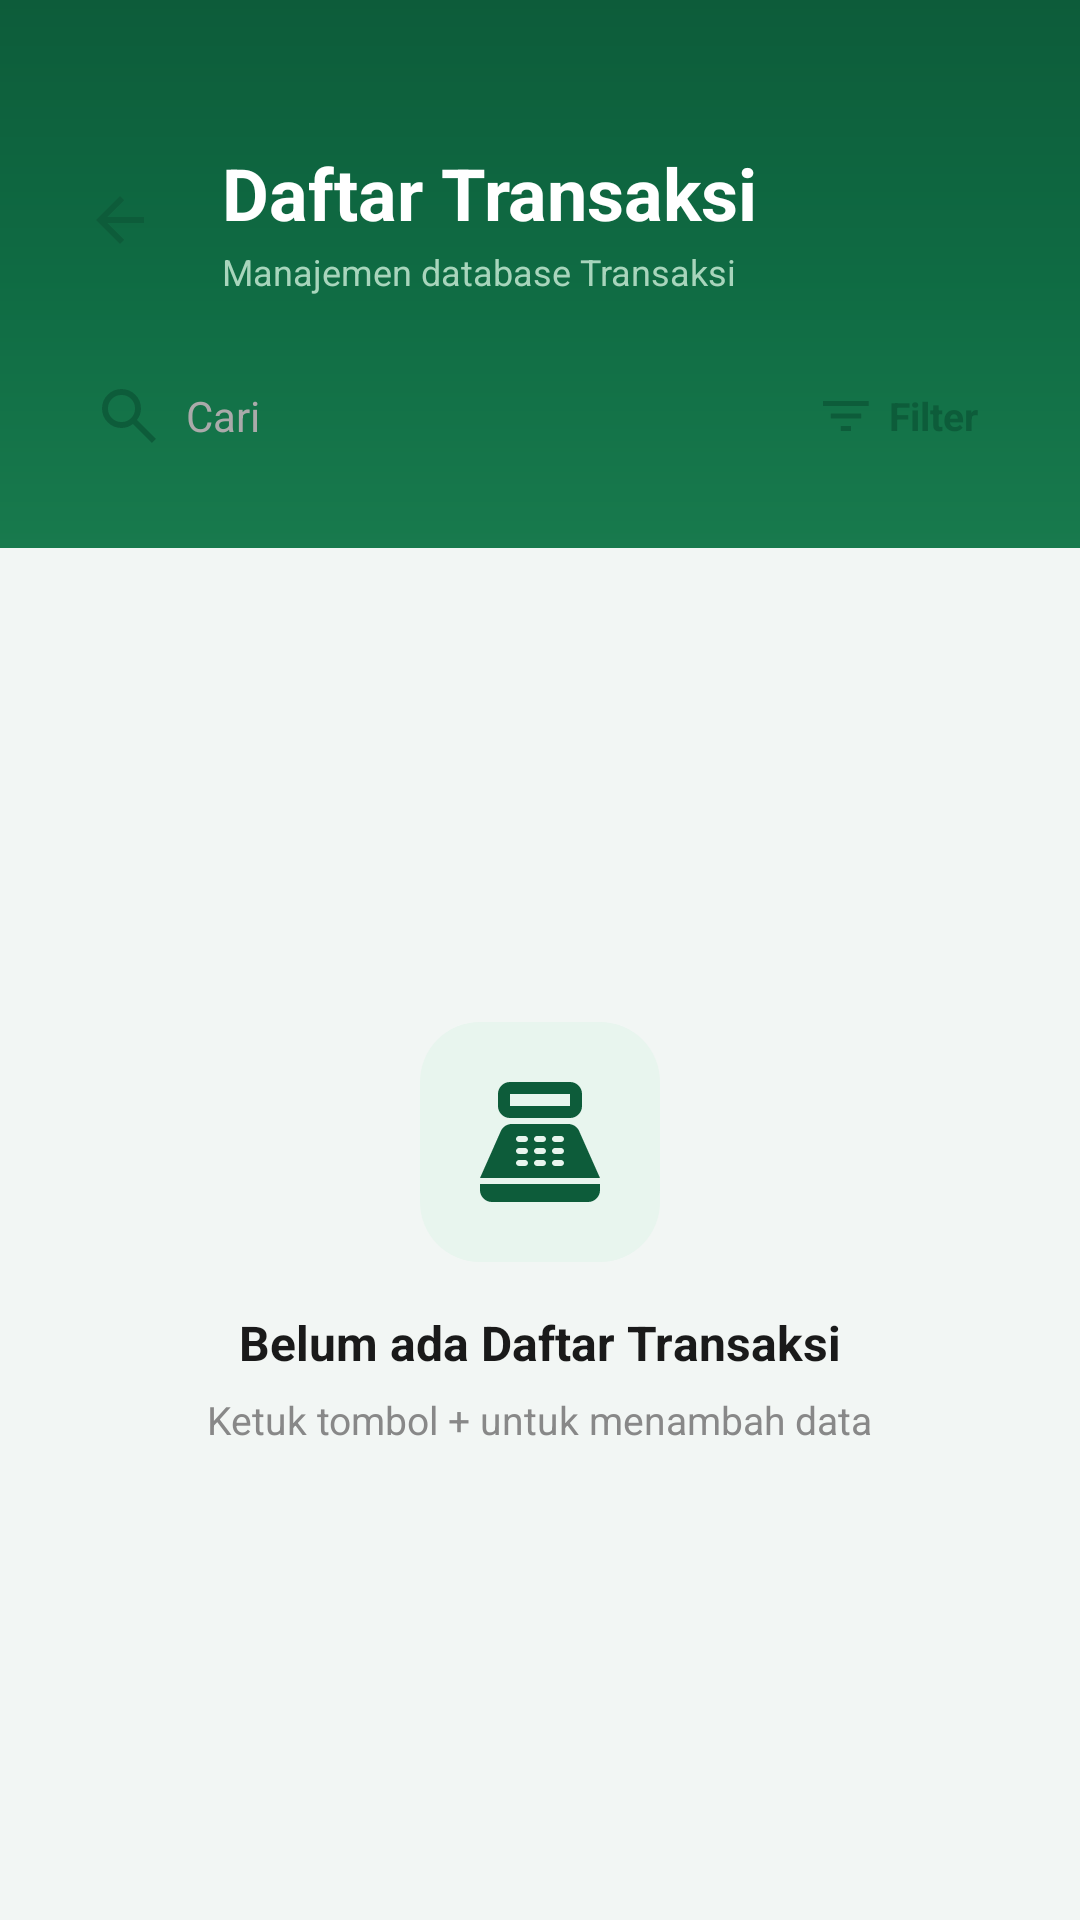

This screen was rendered from an Android layout file. Write that file and the resources it references.
<!-- AndroidManifest.xml: application theme Theme.Notaly -->
<!-- res/layout/activity_daftar_transaksi.xml -->
<?xml version="1.0" encoding="utf-8"?>
<androidx.constraintlayout.widget.ConstraintLayout xmlns:android="http://schemas.android.com/apk/res/android"
    xmlns:app="http://schemas.android.com/apk/res-auto"
    xmlns:tools="http://schemas.android.com/tools"
    android:layout_width="match_parent"
    android:layout_height="match_parent"
    android:background="#F2F6F4">

    <LinearLayout
        android:id="@+id/headerSection"
        android:layout_width="0dp"
        android:layout_height="wrap_content"
        android:background="@drawable/bg_hero_green"
        android:orientation="vertical"
        android:paddingStart="20dp"
        android:paddingEnd="20dp"
        android:paddingTop="48dp"
        android:paddingBottom="20dp"
        app:layout_constraintTop_toTopOf="parent"
        app:layout_constraintStart_toStartOf="parent"
        app:layout_constraintEnd_toEndOf="parent">

        <LinearLayout
            android:layout_width="match_parent"
            android:layout_height="wrap_content"
            android:orientation="horizontal"
            android:gravity="center_vertical"
            android:layout_marginBottom="16dp">

            <ImageView
                android:id="@+id/btnBack"
                android:layout_width="40dp"
                android:layout_height="40dp"
                android:background="@drawable/bg_badge_white"
                android:padding="8dp"
                android:src="@drawable/ic_arrow_back"
                android:clickable="true"
                android:focusable="true"
                android:scaleType="centerInside"
                android:contentDescription="Kembali"
                android:layout_marginEnd="14dp"
                tools:ignore="TouchTargetSizeCheck"
                app:tint="#0D5C3A" />

            <LinearLayout
                android:layout_width="0dp"
                android:layout_height="wrap_content"
                android:layout_weight="1"
                android:orientation="vertical">

                <TextView
                    android:id="@+id/tvJudul"
                    android:layout_width="wrap_content"
                    android:layout_height="wrap_content"
                    android:text="Daftar Transaksi"
                    android:textSize="24sp"
                    android:textStyle="bold"
                    android:textColor="#FFFFFF" />

                <TextView
                    android:id="@+id/tvSubJudul"
                    android:layout_width="wrap_content"
                    android:layout_height="wrap_content"
                    android:layout_marginTop="2dp"
                    android:text="Manajemen database Transaksi"
                    android:textSize="12sp"
                    android:textColor="#A8D5BC" />

            </LinearLayout>

        </LinearLayout>

        <LinearLayout
            android:id="@+id/layoutSearchFilter"
            android:layout_width="match_parent"
            android:layout_height="48dp"
            android:orientation="horizontal"
            android:gravity="center_vertical">

            <LinearLayout
                android:layout_width="0dp"
                android:layout_height="match_parent"
                android:layout_weight="1"
                android:layout_marginEnd="8dp"
                android:background="@drawable/bg_badge_white"
                android:orientation="horizontal"
                android:gravity="center_vertical"
                android:paddingHorizontal="14dp">

                <ImageView
                    android:layout_width="18dp"
                    android:layout_height="18dp"
                    android:src="@drawable/ic_search"
                    android:contentDescription="Cari"
                    app:tint="#0D5C3A" />

                <EditText
                    android:id="@+id/etCari"
                    android:layout_width="match_parent"
                    android:layout_height="match_parent"
                    android:layout_marginStart="10dp"
                    android:hint="Cari"
                    android:textSize="14sp"
                    android:textColor="#1A1A1A"
                    android:textColorHint="#AAAAAA"
                    android:background="@null"
                    android:inputType="text"
                    android:imeOptions="actionSearch"
                    android:singleLine="true" />

            </LinearLayout>

            <LinearLayout
                android:id="@+id/btnFilter"
                android:layout_width="wrap_content"
                android:layout_height="match_parent"
                android:background="@drawable/bg_badge_white"
                android:orientation="horizontal"
                android:gravity="center_vertical"
                android:paddingHorizontal="14dp"
                android:clickable="true"
                android:focusable="true">

                <ImageView
                    android:layout_width="16dp"
                    android:layout_height="16dp"
                    android:src="@drawable/ic_filter"
                    android:contentDescription="Filter"
                    app:tint="#0D5C3A" />

                <TextView
                    android:layout_width="wrap_content"
                    android:layout_height="wrap_content"
                    android:layout_marginStart="6dp"
                    android:text="Filter"
                    android:textSize="13sp"
                    android:textColor="#0D5C3A"
                    android:textStyle="bold" />

            </LinearLayout>

        </LinearLayout>

    </LinearLayout>

    <View
        android:id="@+id/divider"
        android:layout_width="match_parent"
        android:layout_height="0dp"
        android:visibility="gone"
        app:layout_constraintTop_toBottomOf="@id/headerSection" />

    <LinearLayout
        android:id="@+id/contentArea"
        android:layout_width="0dp"
        android:layout_height="0dp"
        android:background="@drawable/bg_card_top_rounded"
        android:orientation="vertical"
        app:layout_constraintTop_toBottomOf="@id/headerSection"
        app:layout_constraintStart_toStartOf="parent"
        app:layout_constraintEnd_toEndOf="parent"
        app:layout_constraintBottom_toBottomOf="parent">

        <LinearLayout
            android:id="@+id/tvKosong"
            android:layout_width="match_parent"
            android:layout_height="0dp"
            android:layout_weight="1"
            android:orientation="vertical"
            android:gravity="center"
            android:visibility="visible">

            <FrameLayout
                android:layout_width="80dp"
                android:layout_height="80dp"
                android:background="@drawable/bg_icon_circle_large">

                <ImageView
                    android:layout_width="40dp"
                    android:layout_height="40dp"
                    android:layout_gravity="center"
                    android:src="@drawable/ic_transaksi"
                    android:contentDescription="Kosong"
                    app:tint="#0D5C3A" />
            </FrameLayout>

            <TextView
                android:layout_width="wrap_content"
                android:layout_height="wrap_content"
                android:layout_marginTop="16dp"
                android:text="Belum ada Daftar Transaksi"
                android:textSize="16sp"
                android:textStyle="bold"
                android:textColor="#1A1A1A" />

            <TextView
                android:layout_width="wrap_content"
                android:layout_height="wrap_content"
                android:layout_marginTop="6dp"
                android:text="Ketuk tombol + untuk menambah data"
                android:textSize="13sp"
                android:textColor="#888888" />

        </LinearLayout>

        <androidx.recyclerview.widget.RecyclerView
            android:id="@+id/rvTransaksi"
            android:layout_width="match_parent"
            android:layout_height="0dp"
            android:layout_weight="1"
            android:paddingHorizontal="16dp"
            android:paddingTop="12dp"
            android:paddingBottom="88dp"
            android:clipToPadding="false"
            android:visibility="gone" />

    </LinearLayout>

</androidx.constraintlayout.widget.ConstraintLayout>
<!-- resources referenced by this layout -->
<resources>
  <!-- drawable bg_hero_green (drawable) -->
  <?xml version="1.0" encoding="utf-8"?>
  <shape xmlns:android="http://schemas.android.com/apk/res/android">
      <gradient
          android:type="linear"
          android:angle="145"
          android:startColor="#0D5C3A"
          android:centerColor="#0F6B43"
          android:endColor="#187A4D" />
  </shape>
  <!-- drawable bg_icon_circle_large (drawable) -->
  <?xml version="1.0" encoding="utf-8"?>
  <shape xmlns:android="http://schemas.android.com/apk/res/android">
      <solid android:color="#E8F5EE" />
      <corners android:radius="20dp" />
  </shape>
  <!-- drawable ic_arrow_back (drawable) -->
  <vector xmlns:android="http://schemas.android.com/apk/res/android"
      android:width="16dp"
      android:height="16dp"
      android:viewportWidth="16"
      android:viewportHeight="16">
    <path
        android:pathData="M3.825,7L9.425,1.4L8,0L0,8L8,16L9.425,14.6L3.825,9H16V7H3.825Z"
        android:fillColor="#006D44"/>
  </vector>
  <!-- drawable ic_filter (drawable) -->
  <vector xmlns:android="http://schemas.android.com/apk/res/android"
      android:width="11dp"
      android:height="7dp"
      android:viewportWidth="11"
      android:viewportHeight="7">
    <path
        android:pathData="M4.083,7V5.833H6.417V7H4.083ZM1.75,4.083V2.917H8.75V4.083H1.75ZM0,1.167V0H10.5V1.167H0Z"
        android:fillColor="#2D3430"/>
  </vector>
  <!-- drawable ic_search (drawable) -->
  <vector xmlns:android="http://schemas.android.com/apk/res/android"
      android:width="18dp"
      android:height="18dp"
      android:viewportWidth="18"
      android:viewportHeight="18">
    <path
        android:pathData="M16.6,18L10.3,11.7C9.8,12.1 9.225,12.417 8.575,12.65C7.925,12.883 7.233,13 6.5,13C4.683,13 3.146,12.371 1.888,11.113C0.629,9.854 0,8.317 0,6.5C0,4.683 0.629,3.146 1.888,1.888C3.146,0.629 4.683,0 6.5,0C8.317,0 9.854,0.629 11.113,1.888C12.371,3.146 13,4.683 13,6.5C13,7.233 12.883,7.925 12.65,8.575C12.417,9.225 12.1,9.8 11.7,10.3L18,16.6L16.6,18ZM6.5,11C7.75,11 8.813,10.563 9.688,9.688C10.563,8.813 11,7.75 11,6.5C11,5.25 10.563,4.188 9.688,3.313C8.813,2.438 7.75,2 6.5,2C5.25,2 4.188,2.438 3.313,3.313C2.438,4.188 2,5.25 2,6.5C2,7.75 2.438,8.813 3.313,9.688C4.188,10.563 5.25,11 6.5,11Z"
        android:fillColor="#5A615C"/>
  </vector>
  <!-- drawable ic_transaksi: vector/xml drawable (drawable, 3156 chars, omitted) -->
  <style name="Theme.Notaly" parent="Base.Theme.Notaly" />
  <style name="Base.Theme.Notaly" parent="Theme.Material3.DayNight.NoActionBar">
          
          
      </style>
</resources>
